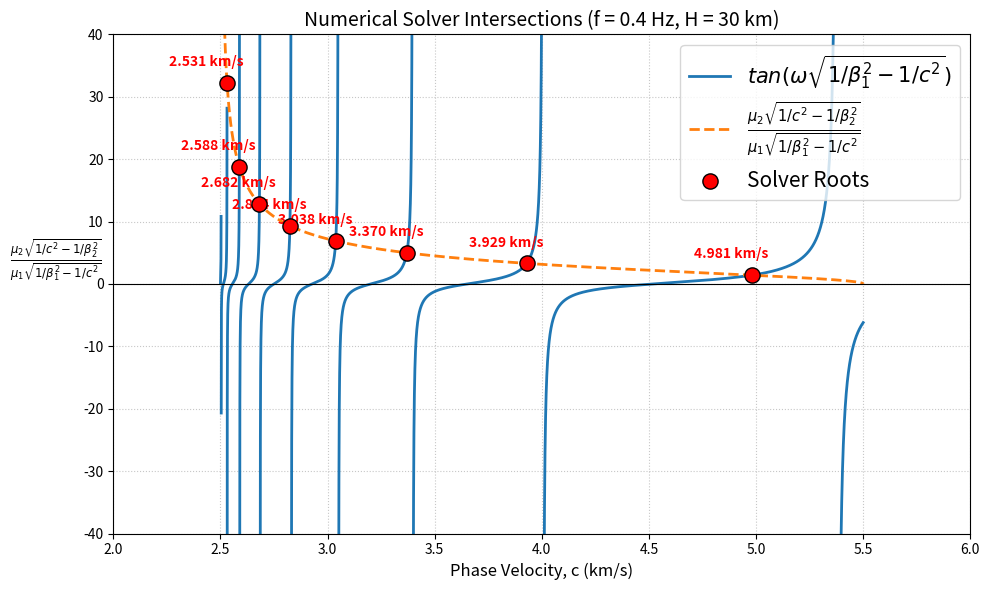

Reproduce this figure in Python.
import numpy as np
import matplotlib.pyplot as plt
from scipy.optimize import brentq

# 1. Define earth model parameters
beta1 = 2.5  # Top layer shear velocity (km/s)
beta2 = 5.5  # Half-space shear velocity (km/s)
rho1 = 2.8   # Top layer density
rho2 = 3.3   # Half-space density
H = 30     # Top layer thickness (km)

# Choose a frequency (e.g., 0.25 Hz gives multiple modes)
f = 0.40
omega = 2 * np.pi * f

# 2. Create the phase velocity array (c)
# We use a small epsilon to avoid divide-by-zero errors exactly at beta1 and beta2
eps = 1e-5
c = np.linspace(beta1 + eps, beta2 - eps, 2000)

# 3. Calculate the terms
term1 = np.sqrt(1/beta1**2 - 1/c**2)
term2 = np.sqrt(1/c**2 - 1/beta2**2)
mu_ratio = (rho2 * beta2**2) / (rho1 * beta1**2)

lhs = np.tan(omega * H * term1)
rhs = mu_ratio * (term2 / term1)

def continuous_love_eq(c):
    """Stable form for root finding: B*sin(theta) - A*cos(theta) = 0"""
    omega = 2 * np.pi * f
    mu1 = rho1 * beta1**2
    mu2 = rho2 * beta2**2
    
    kz1 = np.sqrt(1/beta1**2 - 1/c**2)
    kz2 = np.sqrt(1/c**2 - 1/beta2**2)
    
    theta = omega * H * kz1
    A = mu2 * kz2
    B = mu1 * kz1
    return B * np.sin(theta) - A * np.cos(theta)

def rhs_term(c):
    """Calculate the RHS amplitude to get the exact y-coordinate for our plot"""
    mu1 = rho1 * beta1**2
    mu2 = rho2 * beta2**2
    kz1 = np.sqrt(1/beta1**2 - 1/c**2)
    kz2 = np.sqrt(1/c**2 - 1/beta2**2)
    return (mu2 / mu1) * (kz2 / kz1)

# 3. Step One: Find brackets (intervals) where roots exist
# We scan the continuous equation for sign changes to safely trap the roots
c_search = np.linspace(beta1 + 1e-5, beta2 - 1e-5, 500)
y_search = continuous_love_eq(c_search)

# A sign change means the curve crossed zero
sign_changes = np.where(np.diff(np.sign(y_search)))[0]

# 4. Step Two: Solve precisely within each bracket
roots = []
for idx in sign_changes:
    c_low = c_search[idx]
    c_high = c_search[idx + 1]
    
    # brentq finds the exact root between c_low and c_high
    root = brentq(continuous_love_eq, c_low, c_high)
    roots.append(root)

print(f"Solver found {len(roots)} roots at f = {f} Hz:")
for i, r in enumerate(roots):
    print(f" - Mode {len(roots) - 1 - i}: c = {r:.5f} km/s")

# 5. Prepare the Plotting Curves (LHS and RHS)
c_plot = np.linspace(beta1 + 1e-5, beta2 - 1e-5, 10000)
term1 = np.sqrt(1/beta1**2 - 1/c_plot**2)
term2 = np.sqrt(1/c_plot**2 - 1/beta2**2)
mu_ratio = (rho2 * beta2**2) / (rho1 * beta1**2)

lhs = np.tan(2 * np.pi * f * H * term1)
rhs = mu_ratio * (term2 / term1)

# Mask asymptotes on the tangent curve
asymptote_mask = np.append(np.diff(lhs) < 0, False)
lhs[asymptote_mask] = np.nan

# 6. Plot Everything
plt.figure(figsize=(10, 6))

# Plot the curves
plt.plot(c_plot, lhs, label=r'$tan(\omega \sqrt{1/\beta_1^2 - 1 / c^2})$', color='#1f77b4', linewidth=2)
plt.plot(c_plot, rhs, label=r'$\frac{\mu_2 \sqrt{1/c^2 - 1/\beta_2^2}}{\mu_1 \sqrt{1/\beta_1^2 - 1 / c^2}} $', color='#ff7f0e', linewidth=2, linestyle='--')

# Plot the solver's roots
for i, root in enumerate(roots):
    y_val = rhs_term(root) # The intersection height
    
    # Only add the label to the legend once
    label = 'Solver Roots' if i == 0 else "" 
    
    # Scatter the precise root
    plt.scatter(root, y_val, color='red', s=120, zorder=5, label=label, edgecolor='black')
    
    # Add a text annotation above the dot
    plt.annotate(f'{root:.3f} km/s', (root, y_val), textcoords="offset points", 
                 xytext=(-15, 12), ha='center', fontsize=10, fontweight='bold', color='red')

# Formatting
plt.axhline(0, color='black', linewidth=0.8)
plt.ylim(-40, 40)
plt.xlim(beta1 - 0.5, beta2 + 0.5)
plt.xlabel('Phase Velocity, c (km/s)', fontsize=12)
plt.ylabel(r'$\frac{\mu_2 \sqrt{1/c^2 - 1/\beta_2^2}}{\mu_1 \sqrt{1/\beta_1^2 - 1 / c^2}} $', fontsize=12, rotation='horizontal', labelpad=20)
plt.title(f'Numerical Solver Intersections (f = {f} Hz, H = {H} km)', fontsize=14)
plt.legend(loc='upper right', fontsize=15)
plt.grid(True, linestyle=':', alpha=0.7)

plt.tight_layout()
plt.savefig("equation_intersections_2")
plt.show()
